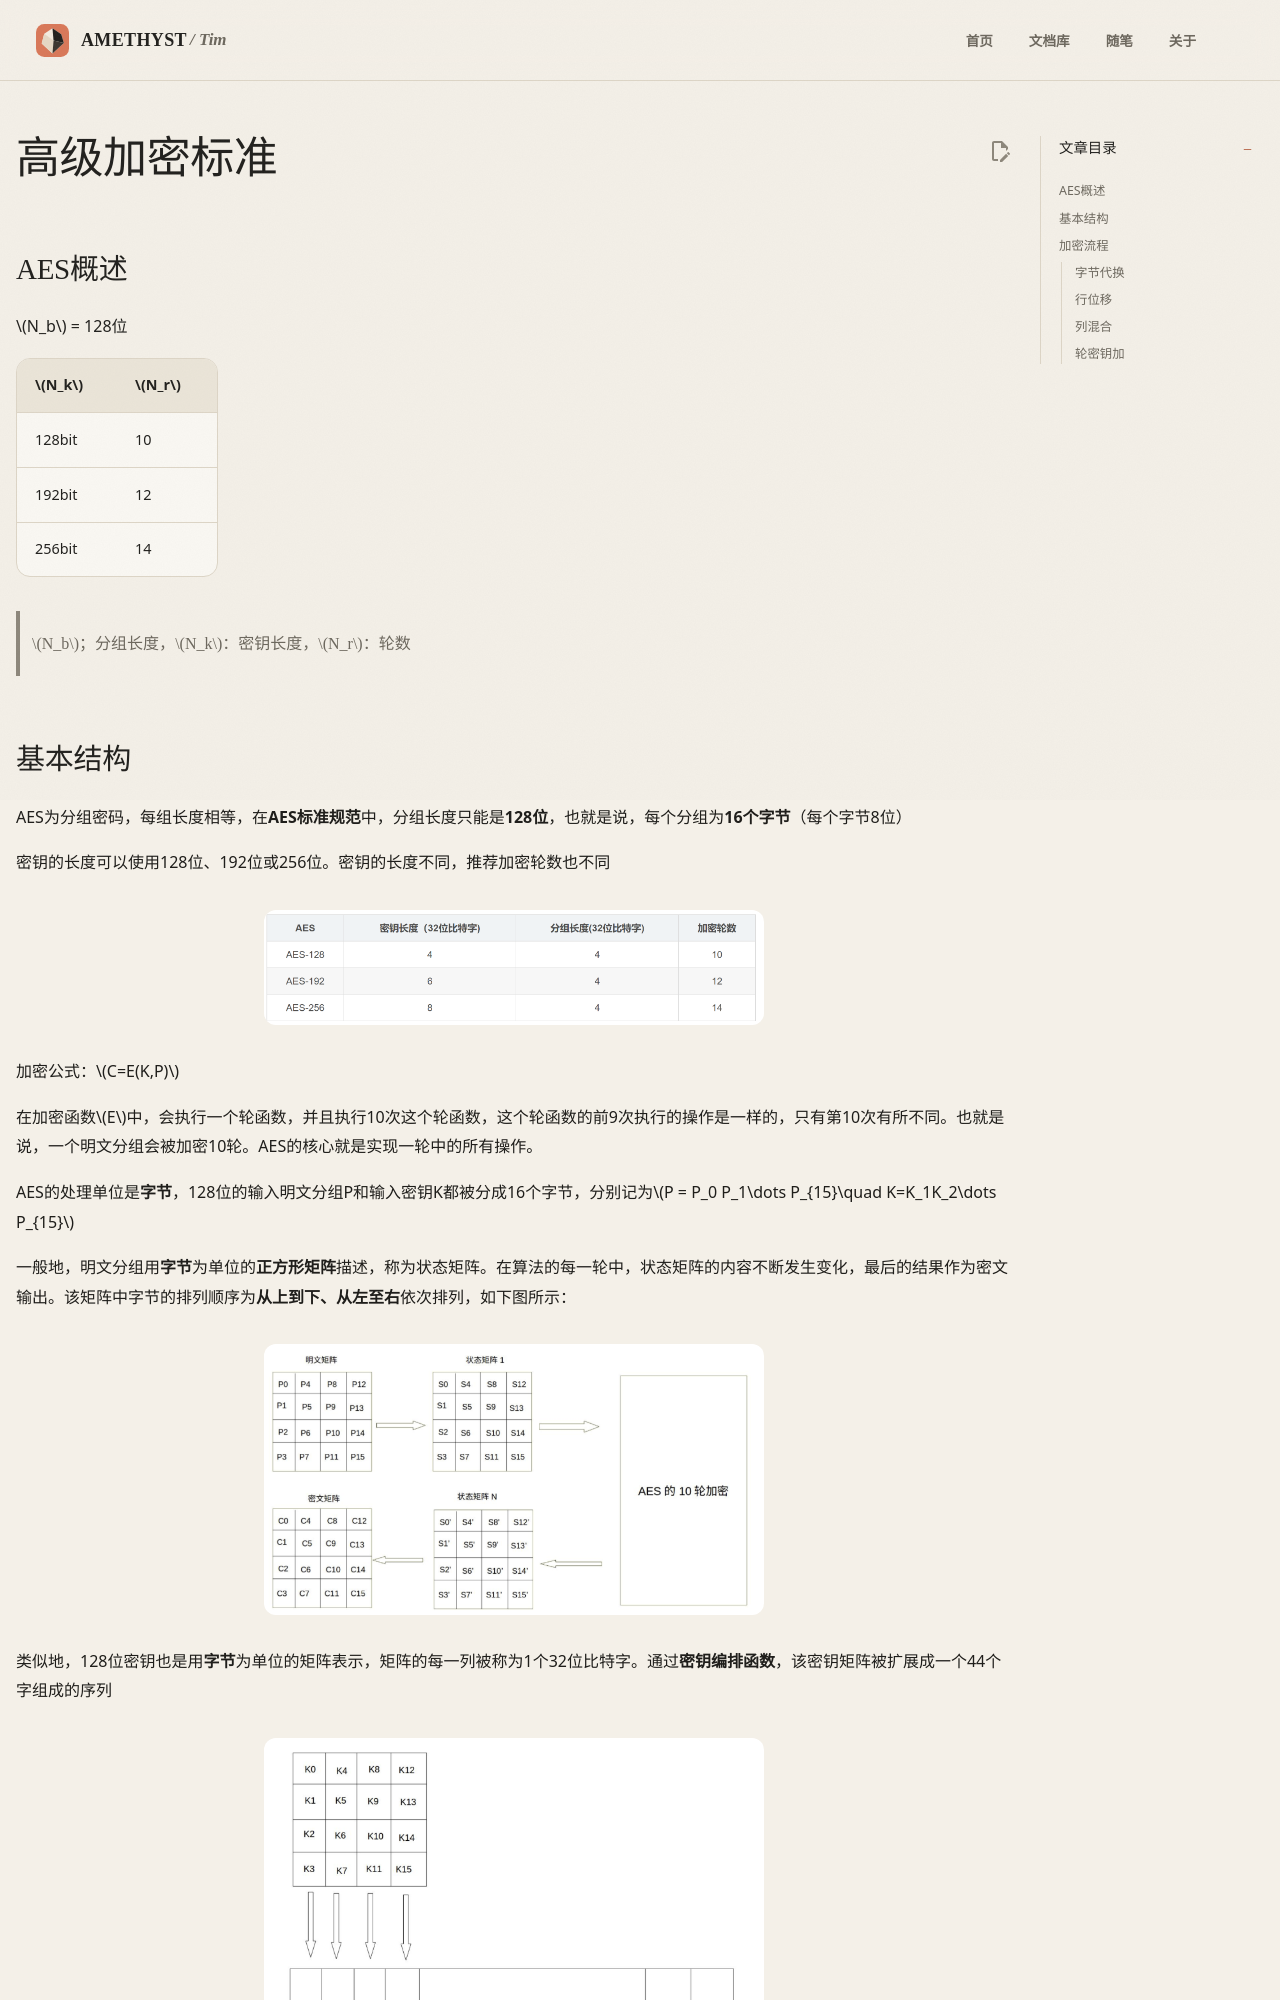

repository: AmethystTim/AmethystTim.github.io · page: 课程笔记/大三上/密码学基础/高级加密标准/index.html · generator: mkdocs

## AES概述

$N_b$ = 128位

|$N_k$|$N_r$|
|-|-|
|128bit|10|
|192bit|12|
|256bit|14|

> $N_b$；分组长度，$N_k$：密钥长度，$N_r$：轮数

## 基本结构

AES为分组密码，每组长度相等，在**AES标准规范**中，分组长度只能是**128位**，也就是说，每个分组为**16个字节**（每个字节8位）

密钥的长度可以使用128位、192位或256位。密钥的长度不同，推荐加密轮数也不同

<figure markdown>
![img](enc5-1.png){width=500}
<figcaption></figcaption>
</figure>

加密公式：$C=E(K,P)$

在加密函数$E$中，会执行一个轮函数，并且执行10次这个轮函数，这个轮函数的前9次执行的操作是一样的，只有第10次有所不同。也就是说，一个明文分组会被加密10轮。AES的核心就是实现一轮中的所有操作。

AES的处理单位是**字节**，128位的输入明文分组P和输入密钥K都被分成16个字节，分别记为$P = P_0 P_1\dots P_{15}\quad K=K_1K_2\dots P_{15}$

一般地，明文分组用**字节**为单位的**正方形矩阵**描述，称为状态矩阵。在算法的每一轮中，状态矩阵的内容不断发生变化，最后的结果作为密文输出。该矩阵中字节的排列顺序为**从上到下、从左至右**依次排列，如下图所示：
